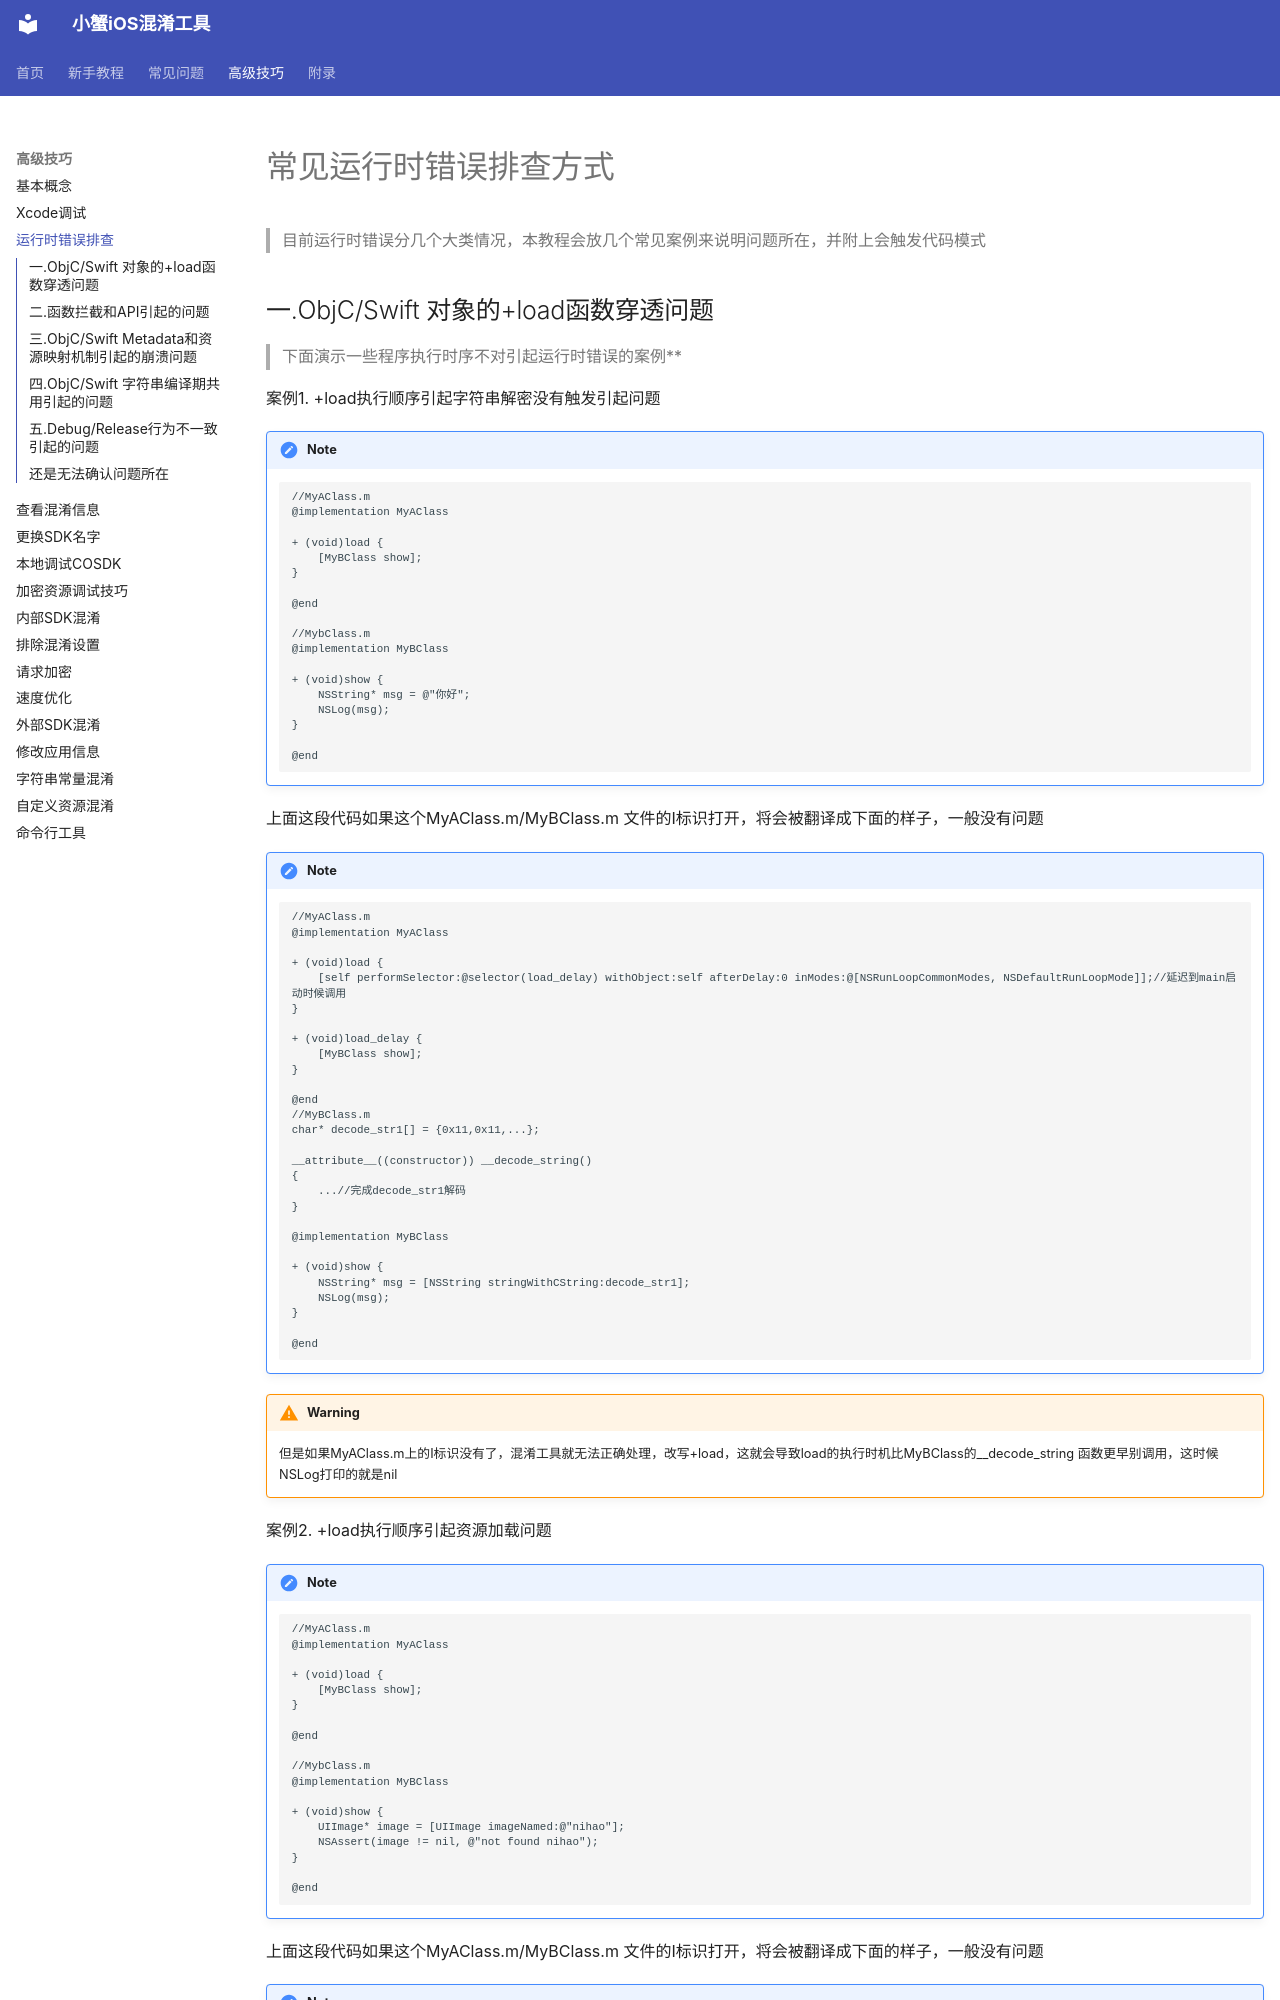

repository: outtable/confuse-9live · page: 高级技巧/运行时错误排查/index.html · generator: mkdocs


# 常见运行时错误排查方式
>目前运行时错误分几个大类情况，本教程会放几个常见案例来说明问题所在，并附上会触发代码模式

## 一.ObjC/Swift 对象的+load函数穿透问题
>下面演示一些程序执行时序不对引起运行时错误的案例**

案例1. +load执行顺序引起字符串解密没有触发引起问题

!!! note
		//MyAClass.m
		@implementation MyAClass

		+ (void)load {
			[MyBClass show];
		}

		@end	

		//MybClass.m
		@implementation MyBClass

		+ (void)show {
			NSString* msg = @"你好";
			NSLog(msg);
		}

		@end	


上面这段代码如果这个MyAClass.m/MyBClass.m 文件的I标识打开，将会被翻译成下面的样子，一般没有问题

!!! note
		//MyAClass.m
		@implementation MyAClass
	
		+ (void)load {
			[self performSelector:@selector(load_delay) withObject:self afterDelay:0 inModes:@[NSRunLoopCommonModes, NSDefaultRunLoopMode]];//延迟到main启动时候调用
		}

		+ (void)load_delay {
			[MyBClass show];
		}

		@end	
		//MyBClass.m
		char* decode_str1[] = {0x11,0x11,...};

		__attribute__((constructor)) __decode_string()
		{
			...//完成decode_str1解码
		}

		@implementation MyBClass

		+ (void)show {
			NSString* msg = [NSString stringWithCString:decode_str1];
			NSLog(msg);
		}

		@end	

!!! Warning
	但是如果MyAClass.m上的I标识没有了，混淆工具就无法正确处理，改写+load，这就会导致load的执行时机比MyBClass的__decode_string 函数更早别调用，这时候NSLog打印的就是nil


案例2. +load执行顺序引起资源加载问题


!!! note
		//MyAClass.m
		@implementation MyAClass

		+ (void)load {
			[MyBClass show];
		}

		@end	

		//MybClass.m
		@implementation MyBClass

		+ (void)show {
			UIImage* image = [UIImage imageNamed:@"nihao"];
			NSAssert(image != nil, @"not found nihao");
		}

		@end	


上面这段代码如果这个MyAClass.m/MyBClass.m 文件的I标识打开，将会被翻译成下面的样子，一般没有问题

!!! note
		//MyAClass.m
		@implementation MyAClass

		+ (void)load {
			[self performSelector:@selector(load_delay) withObject:self afterDelay:0 inModes:@[NSRunLoopCommonModes, NSDefaultRunLoopMode]];//延迟到main启动时候调用
		}

		+ (void)load_delay {
			[MyBClass show];
		}

		@end	
		//MyBClass.m
		@implementation MyBClass
